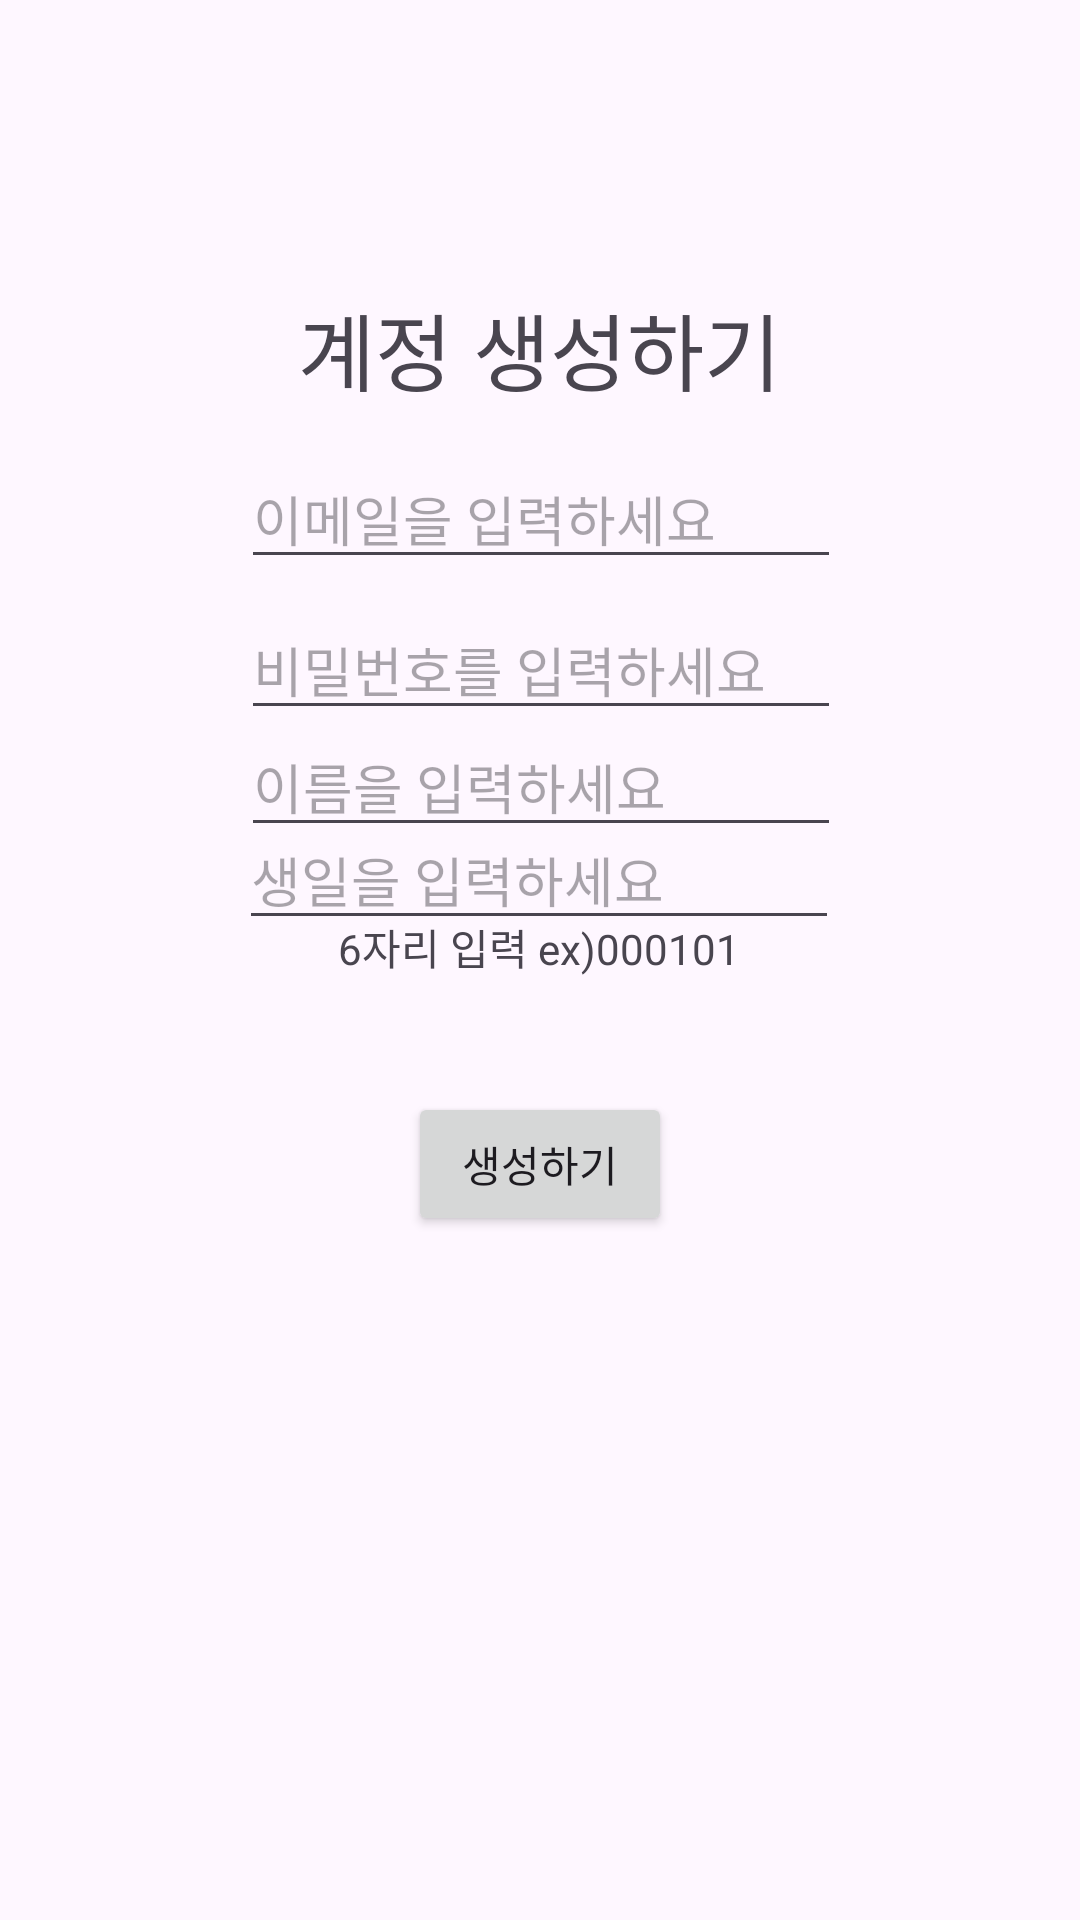

Write the Android layout XML for this screen, with the resource values it uses.
<!-- AndroidManifest.xml: application theme Theme.SecondhandMarket -->
<!-- res/layout/activity_create.xml -->
<?xml version="1.0" encoding="utf-8"?>
<androidx.constraintlayout.widget.ConstraintLayout
xmlns:android="http://schemas.android.com/apk/res/android"
xmlns:app="http://schemas.android.com/apk/res-auto"
xmlns:tools="http://schemas.android.com/tools"
android:layout_width="match_parent"
android:layout_height="match_parent"
tools:context=".CreateActivity">

    <TextView
        android:id="@+id/cMaintext"
        android:layout_width="200dp"
        android:layout_height="wrap_content"
        android:layout_marginBottom="116dp"
        android:gravity="center"
        android:text="계정 생성하기"
        android:textSize="28dp"
        app:layout_constraintBottom_toBottomOf="parent"
        app:layout_constraintEnd_toEndOf="parent"
        app:layout_constraintHorizontal_bias="0.497"
        app:layout_constraintStart_toStartOf="parent"
        app:layout_constraintTop_toTopOf="parent"
        app:layout_constraintVertical_bias="0.198" />

    <EditText
        android:id="@+id/createemail"
        android:layout_width="200dp"
        android:layout_height="wrap_content"
        android:layout_marginBottom="60dp"
        android:hint="이메일을 입력하세요"
        app:layout_constraintBottom_toBottomOf="parent"
        app:layout_constraintEnd_toEndOf="parent"
        app:layout_constraintHorizontal_bias="0.502"
        app:layout_constraintStart_toStartOf="parent"
        app:layout_constraintTop_toTopOf="parent"
        app:layout_constraintVertical_bias="0.279" />

    <EditText
        android:id="@+id/createpwd"
        android:layout_width="200dp"
        android:layout_height="wrap_content"
        android:layout_marginBottom="300dp"
        android:hint="비밀번호를 입력하세요"
        app:layout_constraintBottom_toBottomOf="parent"
        app:layout_constraintEnd_toEndOf="parent"
        app:layout_constraintHorizontal_bias="0.502"
        app:layout_constraintStart_toStartOf="parent"
        app:layout_constraintTop_toBottomOf="@+id/createemail"
        app:layout_constraintVertical_bias="0.066" />

    <EditText
        android:id="@+id/cname"
        android:layout_width="200dp"
        android:layout_height="wrap_content"
        android:layout_marginBottom="300dp"
        android:hint="이름을 입력하세요"
        app:layout_constraintBottom_toBottomOf="parent"
        app:layout_constraintEnd_toEndOf="parent"
        app:layout_constraintHorizontal_bias="0.502"
        app:layout_constraintStart_toStartOf="parent"
        app:layout_constraintTop_toBottomOf="@+id/createemail"
        app:layout_constraintVertical_bias="0.445" />

    <EditText
        android:id="@+id/cbirth"
        android:layout_width="200dp"
        android:layout_height="wrap_content"
        android:layout_marginBottom="300dp"
        android:hint="생일을 입력하세요"
        app:layout_constraintBottom_toBottomOf="parent"
        app:layout_constraintEnd_toEndOf="parent"
        app:layout_constraintHorizontal_bias="0.497"
        app:layout_constraintStart_toStartOf="parent"
        app:layout_constraintTop_toBottomOf="@+id/createemail"
        app:layout_constraintVertical_bias="0.742" />

    <TextView
        android:id="@+id/cbirthtext"
        android:layout_width="200dp"
        android:layout_height="wrap_content"
        android:layout_marginBottom="300dp"
        android:gravity="center"
        android:text="6자리 입력 ex)000101"
        app:layout_constraintBottom_toBottomOf="parent"
        app:layout_constraintEnd_toEndOf="parent"
        app:layout_constraintHorizontal_bias="0.497"
        app:layout_constraintStart_toStartOf="parent"
        app:layout_constraintTop_toBottomOf="@+id/createemail"
        app:layout_constraintVertical_bias="0.888" />

    <Button
        android:id="@+id/realCreateBtn"
        android:layout_width="wrap_content"
        android:layout_height="wrap_content"
        android:layout_marginBottom="200dp"
        android:gravity="center"
        android:text="생성하기"
        app:layout_constraintBottom_toBottomOf="parent"
        app:layout_constraintEnd_toEndOf="parent"
        app:layout_constraintStart_toStartOf="parent"
        app:layout_constraintTop_toBottomOf="@+id/createpwd"
        app:layout_constraintVertical_bias="0.811" />

</androidx.constraintlayout.widget.ConstraintLayout>
<!-- resources referenced by this layout -->
<resources>
  <style name="Theme.SecondhandMarket" parent="Base.Theme.SecondhandMarket" />
  <style name="Base.Theme.SecondhandMarket" parent="Theme.Material3.DayNight.NoActionBar">
          
          
      </style>
</resources>
